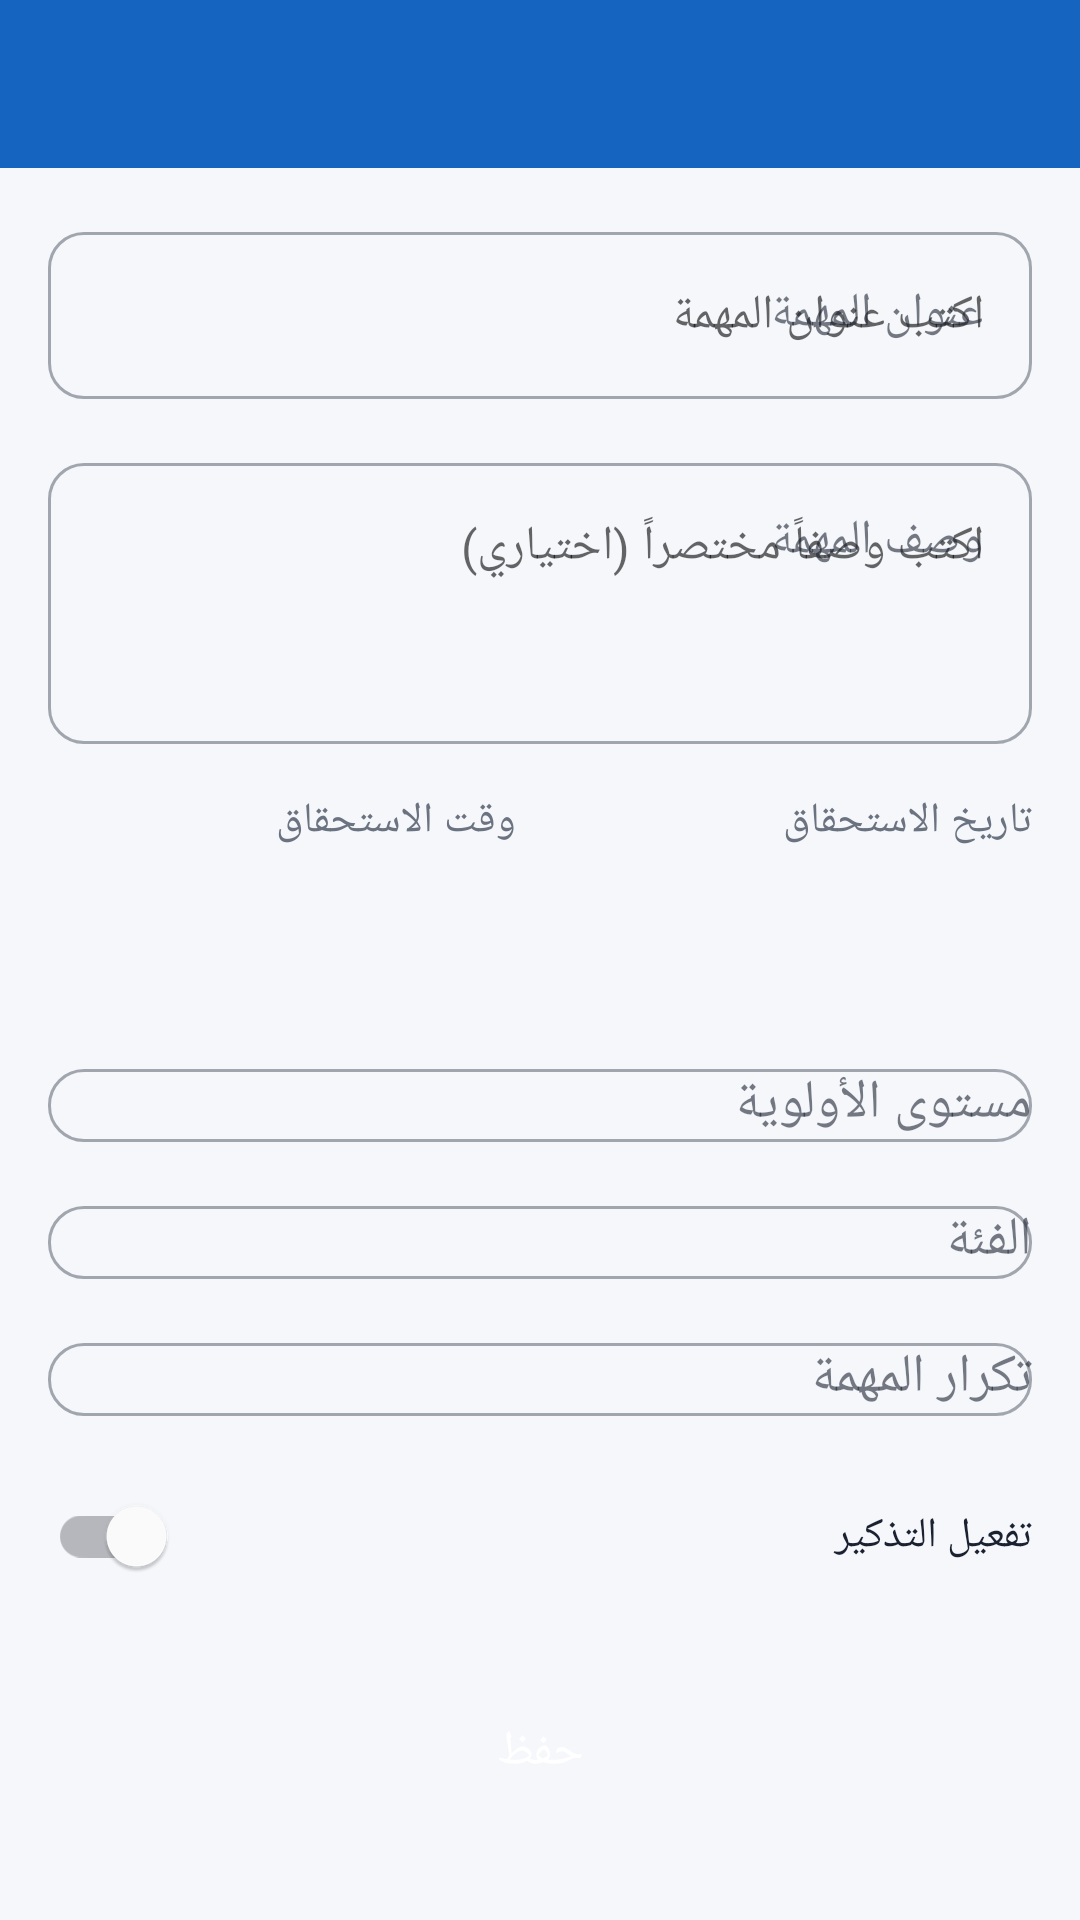

Write the Android layout XML for this screen, with the resource values it uses.
<!-- AndroidManifest.xml: application theme Theme.StudyPlanner -->
<!-- res/layout/activity_add_edit_task.xml -->
<?xml version="1.0" encoding="utf-8"?>
<LinearLayout xmlns:android="http://schemas.android.com/apk/res/android"
    xmlns:app="http://schemas.android.com/apk/res-auto"
    android:layout_width="match_parent"
    android:layout_height="match_parent"
    android:orientation="vertical"
    android:layoutDirection="rtl"
    android:background="@color/background_light">

    <include
        android:id="@+id/toolbar"
        layout="@layout/view_toolbar" />

    <androidx.core.widget.NestedScrollView
        android:layout_width="match_parent"
        android:layout_height="0dp"
        android:layout_weight="1"
        android:fillViewport="true">

        <LinearLayout
            android:layout_width="match_parent"
            android:layout_height="wrap_content"
            android:orientation="vertical"
            android:padding="@dimen/screen_padding">

            <com.google.android.material.textfield.TextInputLayout
                android:id="@+id/layoutTitle"
                style="@style/Widget.StudyPlanner.TextInputLayout"
                android:layout_width="match_parent"
                android:layout_height="wrap_content"
                android:hint="@string/field_title">

                <com.google.android.material.textfield.TextInputEditText
                    android:id="@+id/inputTitle"
                    android:layout_width="match_parent"
                    android:layout_height="wrap_content"
                    android:hint="@string/hint_title"
                    android:inputType="text"
                    android:maxLines="2" />
            </com.google.android.material.textfield.TextInputLayout>

            <com.google.android.material.textfield.TextInputLayout
                style="@style/Widget.StudyPlanner.TextInputLayout"
                android:layout_width="match_parent"
                android:layout_height="wrap_content"
                android:layout_marginTop="@dimen/spacing_m"
                android:hint="@string/field_description">

                <com.google.android.material.textfield.TextInputEditText
                    android:id="@+id/inputDescription"
                    android:layout_width="match_parent"
                    android:layout_height="wrap_content"
                    android:hint="@string/hint_description"
                    android:inputType="textMultiLine"
                    android:minLines="3"
                    android:gravity="top" />
            </com.google.android.material.textfield.TextInputLayout>

            <LinearLayout
                android:layout_width="match_parent"
                android:layout_height="wrap_content"
                android:layout_marginTop="@dimen/spacing_m"
                android:orientation="horizontal">

                <LinearLayout
                    android:layout_width="0dp"
                    android:layout_height="wrap_content"
                    android:layout_weight="1"
                    android:layout_marginEnd="@dimen/spacing_s"
                    android:orientation="vertical">

                    <TextView
                        android:layout_width="wrap_content"
                        android:layout_height="wrap_content"
                        android:text="@string/field_due_date"
                        android:textAppearance="@style/TextAppearance.StudyPlanner.Body" />

                    <Button
                        android:id="@+id/buttonDate"
                        style="@style/Widget.StudyPlanner.Button.Outlined"
                        android:layout_width="match_parent"
                        android:layout_height="wrap_content"
                        android:layout_marginTop="@dimen/spacing_xs" />
                </LinearLayout>

                <LinearLayout
                    android:layout_width="0dp"
                    android:layout_height="wrap_content"
                    android:layout_weight="1"
                    android:layout_marginStart="@dimen/spacing_s"
                    android:orientation="vertical">

                    <TextView
                        android:layout_width="wrap_content"
                        android:layout_height="wrap_content"
                        android:text="@string/field_due_time"
                        android:textAppearance="@style/TextAppearance.StudyPlanner.Body" />

                    <Button
                        android:id="@+id/buttonTime"
                        style="@style/Widget.StudyPlanner.Button.Outlined"
                        android:layout_width="match_parent"
                        android:layout_height="wrap_content"
                        android:layout_marginTop="@dimen/spacing_xs" />
                </LinearLayout>
            </LinearLayout>

            <com.google.android.material.textfield.TextInputLayout
                style="@style/Widget.StudyPlanner.TextInputLayout"
                android:layout_width="match_parent"
                android:layout_height="wrap_content"
                android:layout_marginTop="@dimen/spacing_m"
                android:hint="@string/field_priority">

                <AutoCompleteTextView
                    android:id="@+id/dropdownPriority"
                    android:layout_width="match_parent"
                    android:layout_height="wrap_content"
                    android:inputType="none" />
            </com.google.android.material.textfield.TextInputLayout>

            <com.google.android.material.textfield.TextInputLayout
                style="@style/Widget.StudyPlanner.TextInputLayout"
                android:layout_width="match_parent"
                android:layout_height="wrap_content"
                android:layout_marginTop="@dimen/spacing_m"
                android:hint="@string/field_category">

                <AutoCompleteTextView
                    android:id="@+id/dropdownCategory"
                    android:layout_width="match_parent"
                    android:layout_height="wrap_content"
                    android:inputType="none" />
            </com.google.android.material.textfield.TextInputLayout>

            <com.google.android.material.textfield.TextInputLayout
                style="@style/Widget.StudyPlanner.TextInputLayout"
                android:layout_width="match_parent"
                android:layout_height="wrap_content"
                android:layout_marginTop="@dimen/spacing_m"
                android:hint="@string/field_repeat">

                <AutoCompleteTextView
                    android:id="@+id/dropdownRepeat"
                    android:layout_width="match_parent"
                    android:layout_height="wrap_content"
                    android:inputType="none" />
            </com.google.android.material.textfield.TextInputLayout>

            <com.google.android.material.switchmaterial.SwitchMaterial
                android:id="@+id/switchReminder"
                android:layout_width="match_parent"
                android:layout_height="wrap_content"
                android:layout_marginTop="@dimen/spacing_m"
                android:text="@string/field_reminder"
                android:textColor="@color/text_primary" />

            <Button
                android:id="@+id/buttonSave"
                style="@style/Widget.StudyPlanner.Button"
                android:layout_width="match_parent"
                android:layout_height="wrap_content"
                android:layout_marginTop="@dimen/spacing_l"
                android:text="@string/action_save" />
        </LinearLayout>
    </androidx.core.widget.NestedScrollView>
</LinearLayout>
<!-- res/layout/view_toolbar.xml (included above) -->
<?xml version="1.0" encoding="utf-8"?>
<LinearLayout xmlns:android="http://schemas.android.com/apk/res/android"
    xmlns:app="http://schemas.android.com/apk/res-auto"
    android:layout_width="match_parent"
    android:layout_height="?attr/actionBarSize"
    android:orientation="horizontal"
    android:gravity="center_vertical"
    android:background="@color/blue_700"
    android:paddingHorizontal="@dimen/spacing_s">

    <ImageButton
        android:id="@+id/buttonBack"
        android:layout_width="40dp"
        android:layout_height="40dp"
        android:background="?attr/selectableItemBackgroundBorderless"
        android:src="@drawable/ic_arrow_back"
        android:contentDescription="@string/action_back"
        android:scaleX="-1"
        app:tint="@color/white" />

    <TextView
        android:id="@+id/toolbarTitle"
        android:layout_width="0dp"
        android:layout_height="wrap_content"
        android:layout_weight="1"
        android:layout_marginStart="@dimen/spacing_s"
        android:textColor="@color/white"
        android:textSize="20sp"
        android:textStyle="bold" />

    <ImageButton
        android:id="@+id/toolbarAction"
        android:layout_width="40dp"
        android:layout_height="40dp"
        android:background="?attr/selectableItemBackgroundBorderless"
        android:src="@drawable/ic_search"
        android:contentDescription="@string/action_search"
        android:visibility="gone"
        app:tint="@color/white" />
</LinearLayout>
<!-- resources referenced by this layout -->
<resources>
  <color name="background_light">#F5F7FB</color>
  <color name="blue_700">#1565C0</color>
  <color name="text_primary">#1A2130</color>
  <color name="white">#FFFFFF</color>
  <dimen name="screen_padding">16dp</dimen>
  <dimen name="spacing_l">24dp</dimen>
  <dimen name="spacing_m">16dp</dimen>
  <dimen name="spacing_s">8dp</dimen>
  <dimen name="spacing_xs">4dp</dimen>
  <string name="action_back">رجوع</string>
  <string name="action_save">حفظ</string>
  <string name="action_search">بحث</string>
  <string name="field_category">الفئة</string>
  <string name="field_description">وصف المهمة</string>
  <string name="field_due_date">تاريخ الاستحقاق</string>
  <string name="field_due_time">وقت الاستحقاق</string>
  <string name="field_priority">مستوى الأولوية</string>
  <string name="field_reminder">تفعيل التذكير</string>
  <string name="field_repeat">تكرار المهمة</string>
  <string name="field_title">عنوان المهمة</string>
  <string name="hint_description">اكتب وصفاً مختصراً (اختياري)</string>
  <string name="hint_title">اكتب عنوان المهمة</string>
  <style name="TextAppearance.StudyPlanner.Body" parent="TextAppearance.MaterialComponents.Body2">
          <item name="android:textColor">@color/text_secondary</item>
      </style>
  <style name="Widget.StudyPlanner.Button" parent="Widget.MaterialComponents.Button">
          <item name="android:textAllCaps">false</item>
          <item name="android:textSize">16sp</item>
          <item name="cornerRadius">12dp</item>
      </style>
  <style name="Widget.StudyPlanner.Button.Outlined" parent="Widget.MaterialComponents.Button.OutlinedButton">
          <item name="android:textAllCaps">false</item>
          <item name="android:textSize">16sp</item>
          <item name="cornerRadius">12dp</item>
          <item name="strokeColor">@color/blue_600</item>
          <item name="android:textColor">@color/blue_600</item>
      </style>
  <style name="Widget.StudyPlanner.TextInputLayout" parent="Widget.MaterialComponents.TextInputLayout.OutlinedBox">
          <item name="boxCornerRadiusTopStart">12dp</item>
          <item name="boxCornerRadiusTopEnd">12dp</item>
          <item name="boxCornerRadiusBottomStart">12dp</item>
          <item name="boxCornerRadiusBottomEnd">12dp</item>
      </style>
  <style name="Theme.StudyPlanner" parent="Theme.MaterialComponents.DayNight.NoActionBar">
          <item name="colorPrimary">@color/blue_600</item>
          <item name="colorPrimaryVariant">@color/blue_700</item>
          <item name="colorOnPrimary">@color/white</item>
          <item name="colorSecondary">@color/blue_500</item>
          <item name="colorOnSecondary">@color/white</item>
          <item name="android:colorBackground">@color/background_light</item>
          <item name="colorSurface">@color/card_background</item>
          <item name="colorOnSurface">@color/text_primary</item>
          <item name="android:textColorPrimary">@color/text_primary</item>
          <item name="android:textColorSecondary">@color/text_secondary</item>
          <item name="android:statusBarColor">@color/blue_700</item>
          <item name="android:windowLightStatusBar">false</item>
          <item name="colorControlActivated">@color/blue_600</item>
      </style>
  <color name="text_secondary">#6B7280</color>
  <color name="blue_600">#1E7AD4</color>
  <color name="blue_500">#1E88E5</color>
  <color name="card_background">#FFFFFF</color>
</resources>
